Run: headless pygame with SDL's dummy video driver; simulated clock (each Clock.tick advances the game by its frame time, no real sleeping); random seed 0; keys injected as events and as key.get_pressed() state; no mouse input.
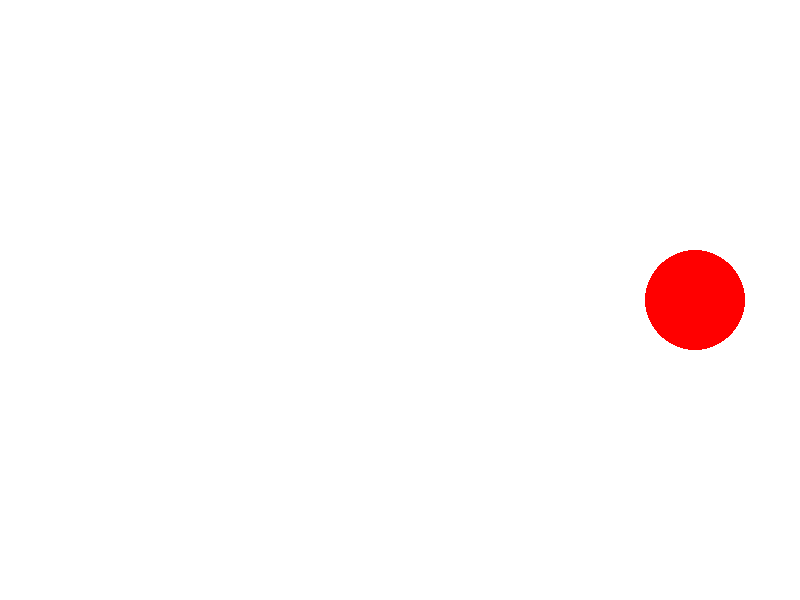
Frame 1 of 4 · flips 1–60 · no input
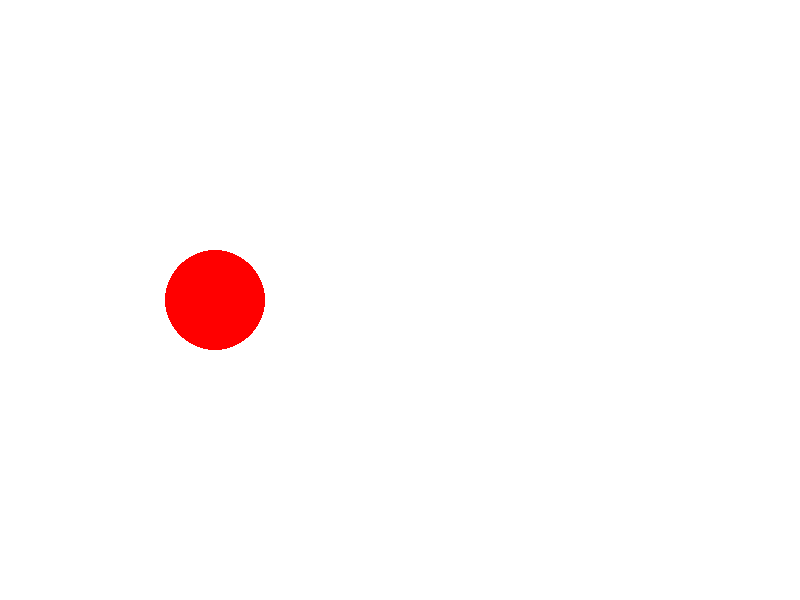
Frame 2 of 4 · flips 61–180 · tapped SPACE, RETURN · held RIGHT (→), D
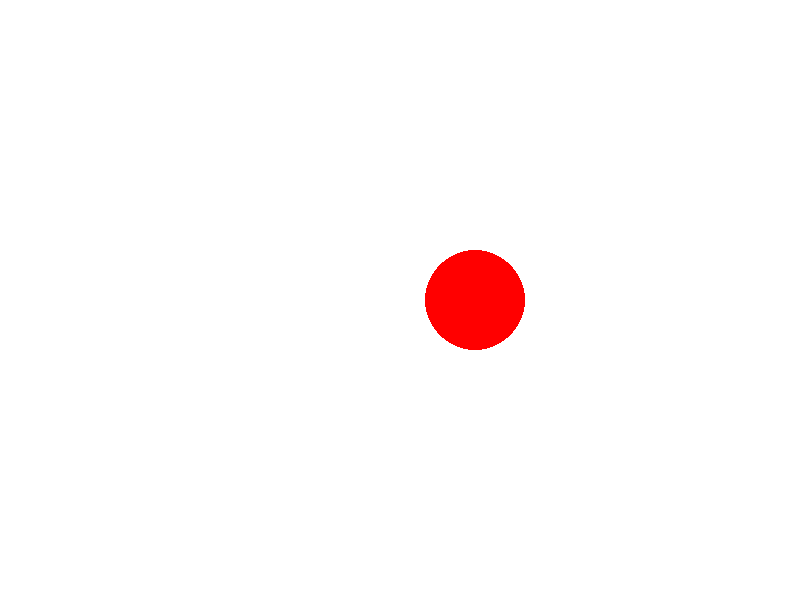
Frame 3 of 4 · flips 181–300 · held DOWN (↓), S
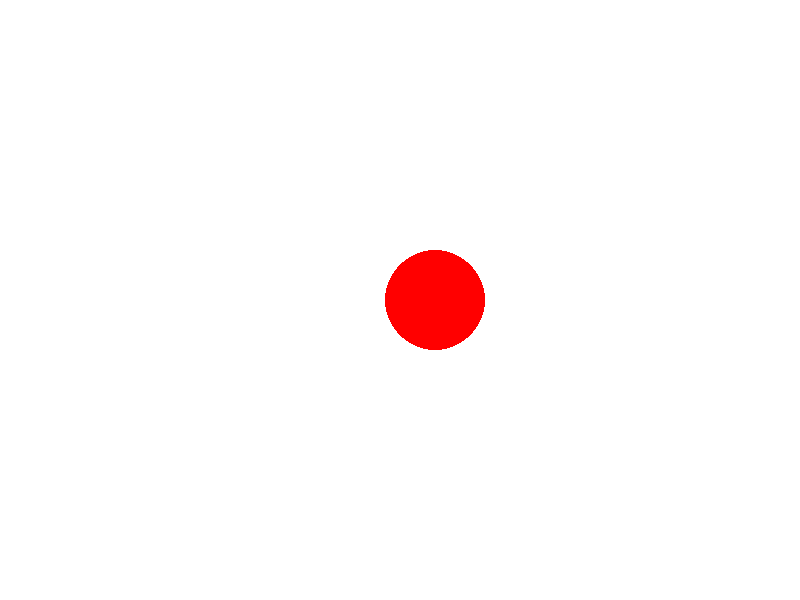
Frame 4 of 4 · flips 301–420 · held LEFT (←), A, UP (↑), W

The pygame program that drew these frames:

import pygame

pygame.init()
screen = pygame.display.set_mode((800, 600))

x, y = screen.get_width() / 2, screen.get_height() / 2
radius = 50
speed = 5
running = True
Clock = pygame.time.Clock()

while running:
    for event in pygame.event.get():
        if event.type == pygame.QUIT:
            running = False
    
    screen.fill((255, 255, 255))
    
    pygame.draw.circle(screen, (255,0,0), (x, y), radius)
    
    x += speed
    
    if x + radius > 800 or x - radius < 0:
        speed = -speed
    
    pygame.display.flip()
    
    Clock.tick(60)

pygame.quit()
